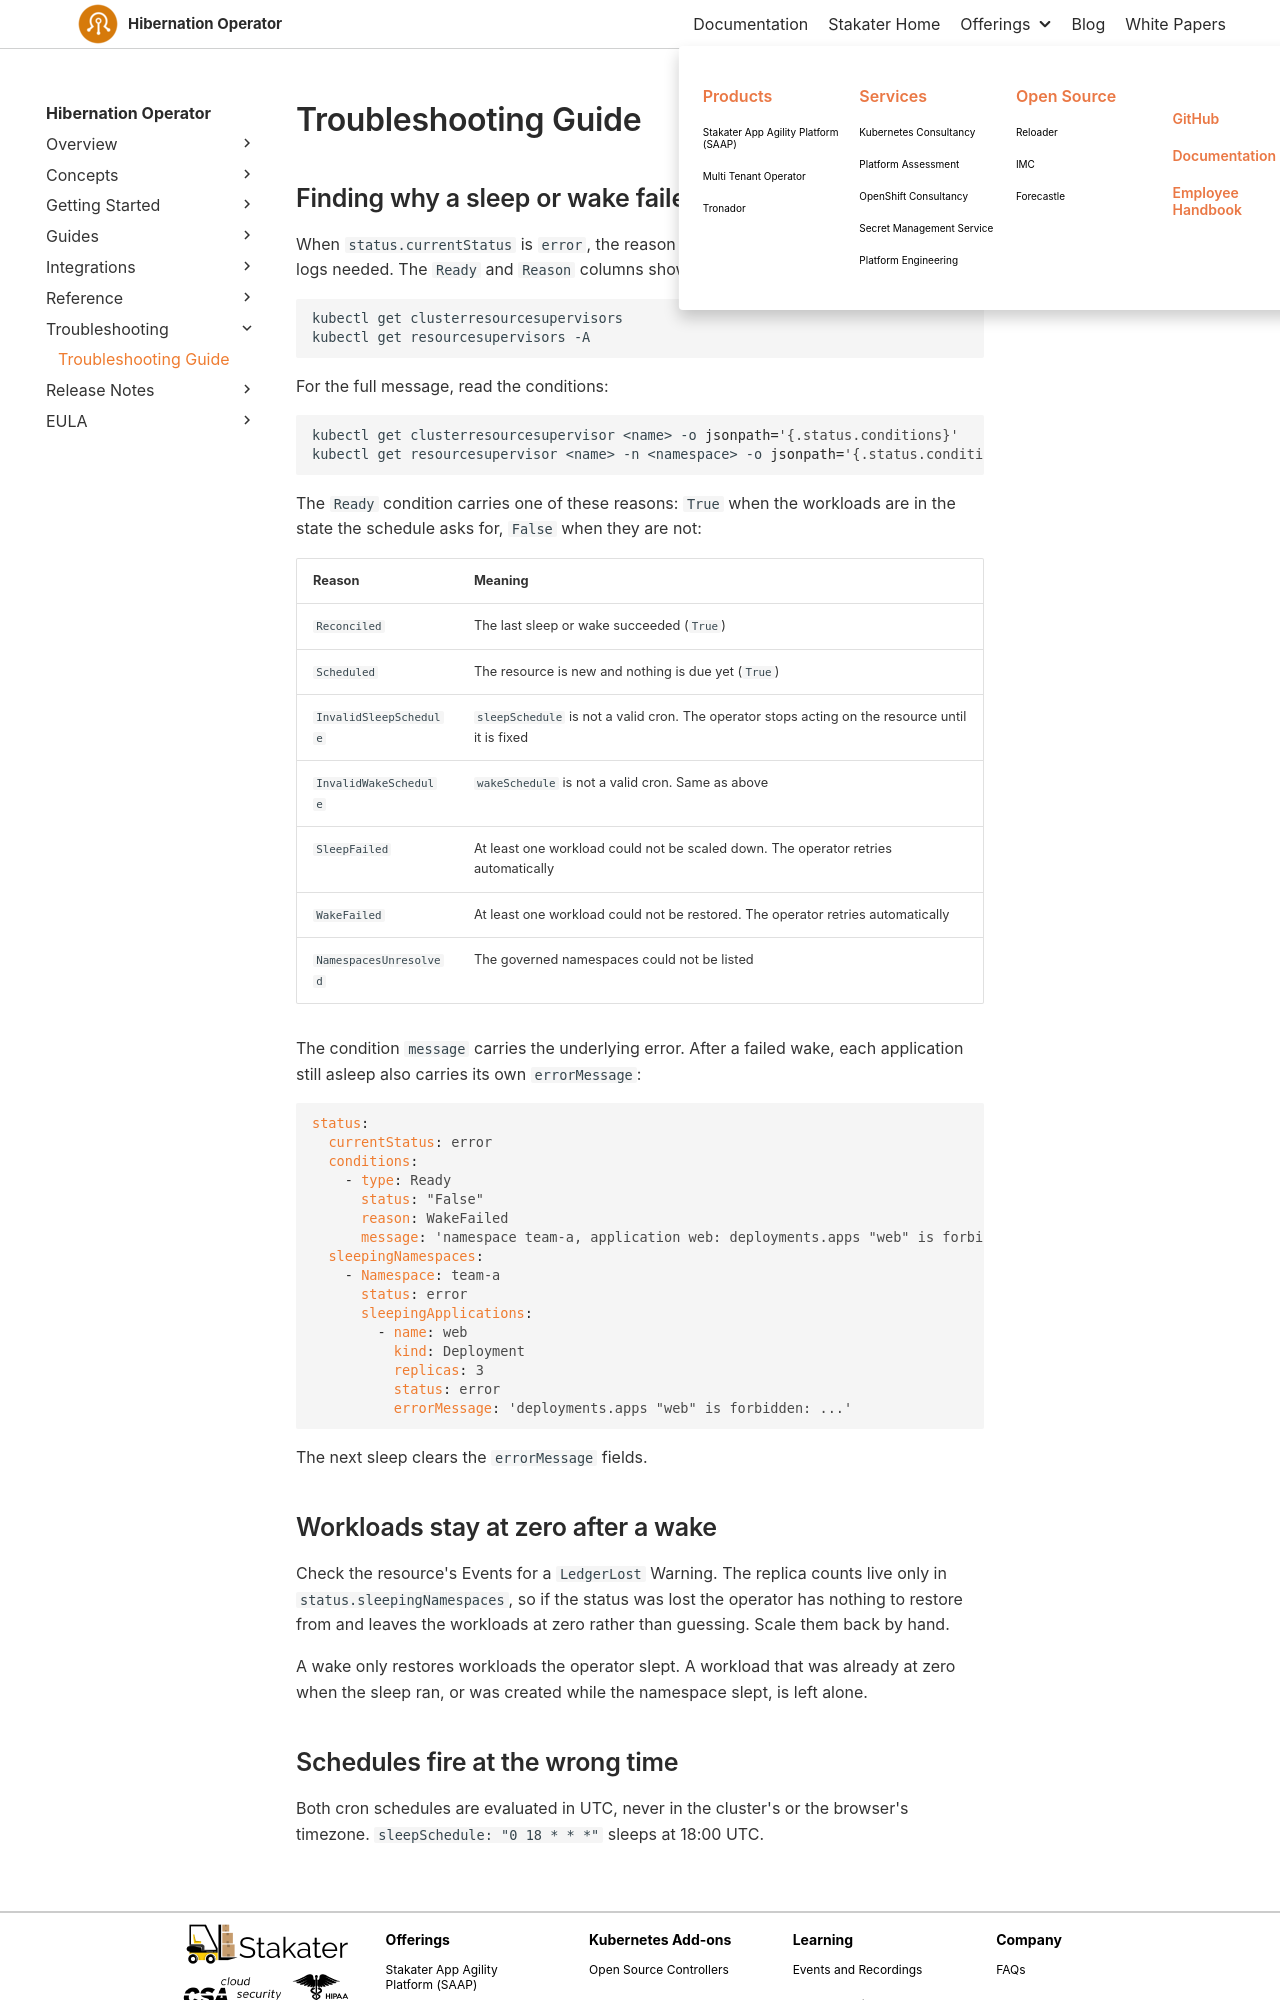

repository: stakater/hibernation-operator-docs · page: 0.1/troubleshooting.html · generator: mkdocs

# Troubleshooting Guide

## Finding why a sleep or wake failed

When `status.currentStatus` is `error`, the reason is on the resource itself, no operator logs needed. The `Ready` and `Reason` columns show it for every supervisor at a glance:

```sh
kubectl get clusterresourcesupervisors
kubectl get resourcesupervisors -A
```

For the full message, read the conditions:

```sh
kubectl get clusterresourcesupervisor <name> -o jsonpath='{.status.conditions}'
kubectl get resourcesupervisor <name> -n <namespace> -o jsonpath='{.status.conditions}'
```

The `Ready` condition carries one of these reasons: `True` when the workloads are in the state the schedule asks for, `False` when they are not:

| Reason | Meaning |
| --- | --- |
| `Reconciled` | The last sleep or wake succeeded (`True`) |
| `Scheduled` | The resource is new and nothing is due yet (`True`) |
| `InvalidSleepSchedule` | `sleepSchedule` is not a valid cron. The operator stops acting on the resource until it is fixed |
| `InvalidWakeSchedule` | `wakeSchedule` is not a valid cron. Same as above |
| `SleepFailed` | At least one workload could not be scaled down. The operator retries automatically |
| `WakeFailed` | At least one workload could not be restored. The operator retries automatically |
| `NamespacesUnresolved` | The governed namespaces could not be listed |

The condition `message` carries the underlying error. After a failed wake, each application still asleep also carries its own `errorMessage`:

```yaml
status:
  currentStatus: error
  conditions:
    - type: Ready
      status: "False"
      reason: WakeFailed
      message: 'namespace team-a, application web: deployments.apps "web" is forbidden: ...'
  sleepingNamespaces:
    - Namespace: team-a
      status: error
      sleepingApplications:
        - name: web
          kind: Deployment
          replicas: 3
          status: error
          errorMessage: 'deployments.apps "web" is forbidden: ...'
```

The next sleep clears the `errorMessage` fields.
